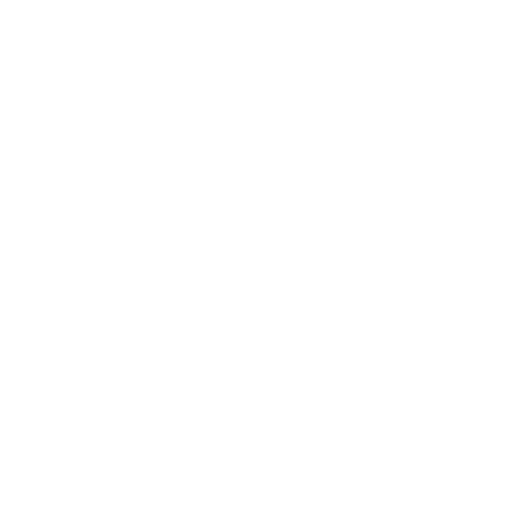
t = 0.00 s
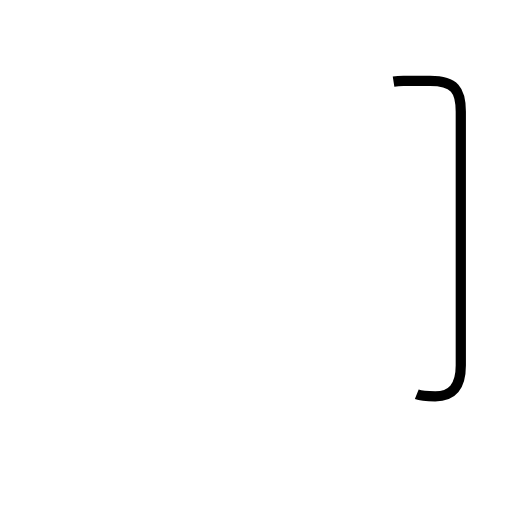
t = 1.19 s
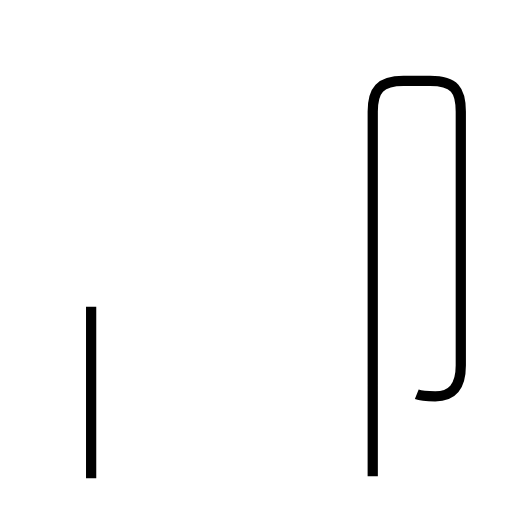
t = 2.88 s
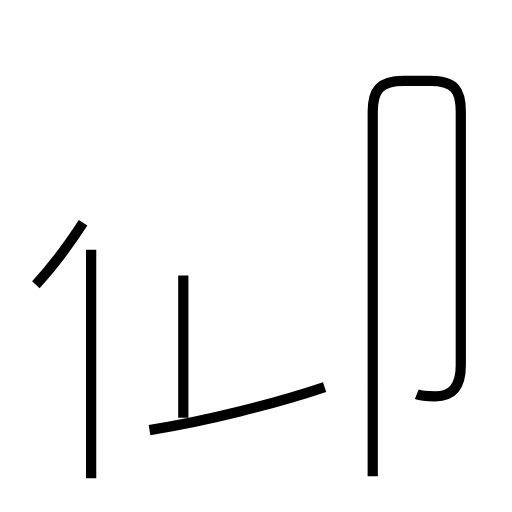
t = 4.22 s
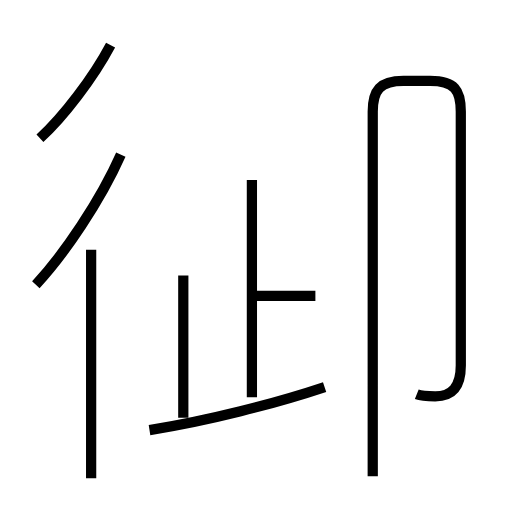
t = 5.62 s
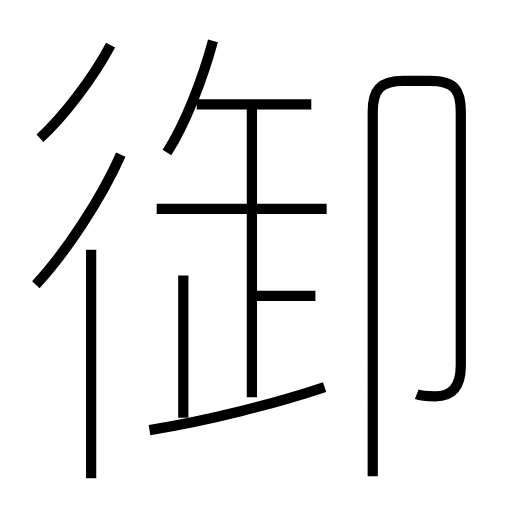
t = 7.02 s

The animated SVG that drew these frames (rendered in a browser with its animation timeline set to each time). Animation: 11 SMIL elements (animate=11); one cycle of 7.02 s.

<?xml version='1.0' encoding='utf-8'?>
<svg viewBox="0.0 -6.0 50.0 50.0" version="1.1" xmlns="http://www.w3.org/2000/svg"><rect x="-1000" y="-1000" width="2000" height="2000" stroke="white" fill="white" /><g style="fill:none;stroke:#000000;stroke-width:1"><path d="M 40.7 -5.5 C 41.2 -5.3 41.7 -5.3 42.5 -5.3 C 44.1 -5.3 45.0 -6.2 45.0 -8.3 L 45.0 -33.1 C 45.0 -35.2 44.4 -36.1 42.0 -36.1 L 39.4 -36.1 C 37.1 -36.1 36.4 -35.2 36.4 -33.1 L 36.4 2.5 " transform="translate(0.0 38.0)" stroke-dasharray="79.26160524156165" stroke-dashoffset="79.26160524156165"><animate attributeName="stroke-dashoffset" from="79.26160524156165" to="0" dur="2.3778481572468495s" begin="0s; anim_end.end" fill="freeze" id="anim0" /></path><path d="M 8.9 2.7 L 8.9 -19.6 " transform="translate(0.0 38.0)" stroke-dasharray="22.3" stroke-dashoffset="22.3"><animate attributeName="stroke-dashoffset" from="22.3" to="0" dur="0.669s" begin="anim0.end" fill="freeze" id="anim1" /></path><path d="M 14.6 -2.0 C 20.3 -2.9 26.9 -4.6 31.7 -6.2 " transform="translate(0.0 38.0)" stroke-dasharray="17.625884342942886" stroke-dashoffset="17.625884342942886"><animate attributeName="stroke-dashoffset" from="17.625884342942886" to="0" dur="0.5287765302882865s" begin="anim1.end" fill="freeze" id="anim2" /></path><path d="M 17.9 -3.2 L 17.9 -17.1 " transform="translate(0.0 38.0)" stroke-dasharray="13.900000000000002" stroke-dashoffset="13.900000000000002"><animate attributeName="stroke-dashoffset" from="13.900000000000002" to="0" dur="0.41700000000000004s" begin="anim2.end" fill="freeze" id="anim3" /></path><path d="M 3.5 -16.2 C 6.3 -19.2 9.8 -24.4 11.8 -28.9 " transform="translate(0.0 38.0)" stroke-dasharray="15.229389055245903" stroke-dashoffset="15.229389055245903"><animate attributeName="stroke-dashoffset" from="15.229389055245903" to="0" dur="0.4568816716573771s" begin="anim3.end" fill="freeze" id="anim4" /></path><path d="M 3.9 -30.5 C 6.2 -32.6 9.1 -36.4 10.8 -39.6 " transform="translate(0.0 38.0)" stroke-dasharray="11.465403175301303" stroke-dashoffset="11.465403175301303"><animate attributeName="stroke-dashoffset" from="11.465403175301303" to="0" dur="0.3439620952590391s" begin="anim4.end" fill="freeze" id="anim5" /></path><path d="M 30.8 -15.1 L 24.5 -15.1 " transform="translate(0.0 38.0)" stroke-dasharray="6.300000000000001" stroke-dashoffset="6.300000000000001"><animate attributeName="stroke-dashoffset" from="6.300000000000001" to="0" dur="0.189s" begin="anim5.end" fill="freeze" id="anim6" /></path><path d="M 24.6 -5.2 L 24.6 -33.5 " transform="translate(0.0 38.0)" stroke-dasharray="28.3" stroke-dashoffset="28.3"><animate attributeName="stroke-dashoffset" from="28.3" to="0" dur="0.849s" begin="anim6.end" fill="freeze" id="anim7" /></path><path d="M 31.9 -23.6 L 15.3 -23.6 " transform="translate(0.0 38.0)" stroke-dasharray="16.599999999999998" stroke-dashoffset="16.599999999999998"><animate attributeName="stroke-dashoffset" from="16.599999999999998" to="0" dur="0.49799999999999994s" begin="anim7.end" fill="freeze" id="anim8" /></path><path d="M 16.3 -29.1 C 18.1 -31.9 19.8 -36.3 20.8 -40.0 " transform="translate(0.0 38.0)" stroke-dasharray="11.831722399774307" stroke-dashoffset="11.831722399774307"><animate attributeName="stroke-dashoffset" from="11.831722399774307" to="0" dur="0.3549516719932292s" begin="anim8.end" fill="freeze" id="anim9" /></path><path d="M 30.4 -33.8 L 19.2 -33.8" transform="translate(0.0 38.0)" stroke-dasharray="11.2" stroke-dashoffset="11.2"><animate attributeName="stroke-dashoffset" from="11.2" to="0" dur="0.33599999999999997s" begin="anim9.end" fill="freeze" id="anim_end" /></path></g></svg>
